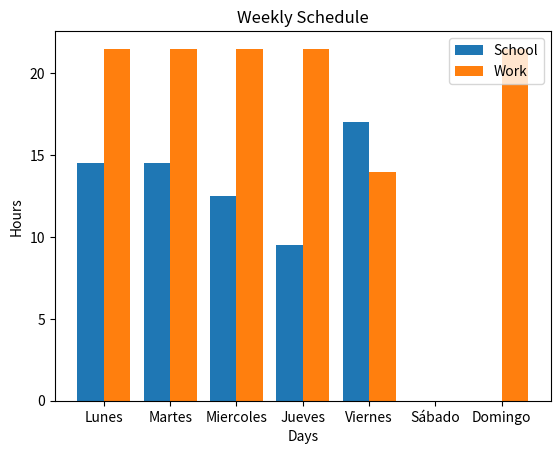

Generate this figure with matplotlib:
import numpy as np 
import matplotlib.pyplot as plt 
  
X = ['Lunes','Martes','Miercoles','Jueves','Viernes','Sábado','Domingo']
YSchoolOut = [14.5,14.5,12.5,9.5,17,0,0]
ZWorkOut = [21.5,21.5,21.5,21.5,14,0,21.5]
  
X_axis = np.arange(len(X))
  
plt.bar(X_axis - 0.2, YSchoolOut, 0.4, label = 'School')
plt.bar(X_axis + 0.2, ZWorkOut, 0.4, label = 'Work')
  
plt.xticks(X_axis, X)
plt.xlabel("Days")
plt.ylabel("Hours")
plt.title("Weekly Schedule")
plt.legend()
plt.show()